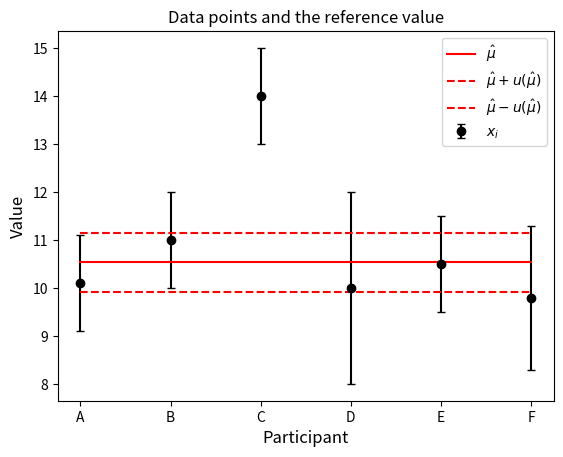
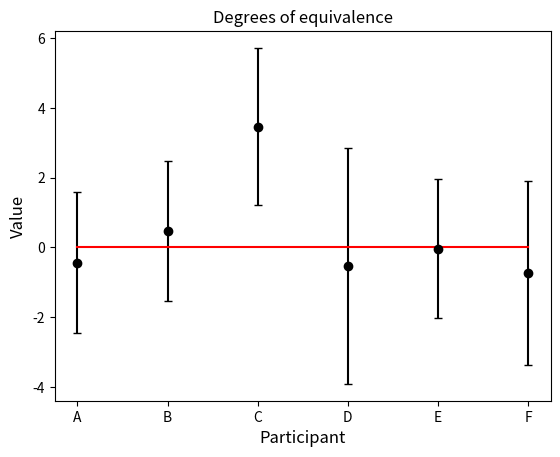
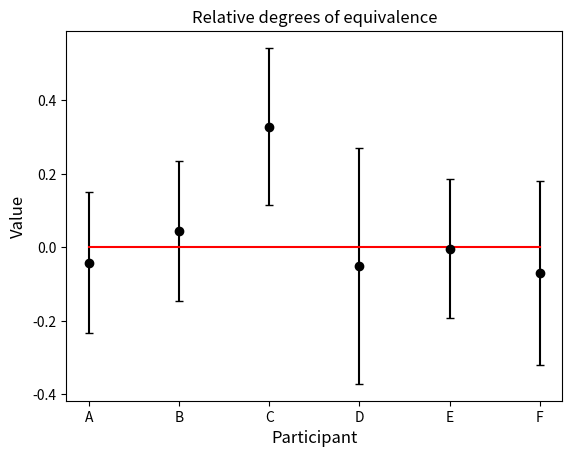
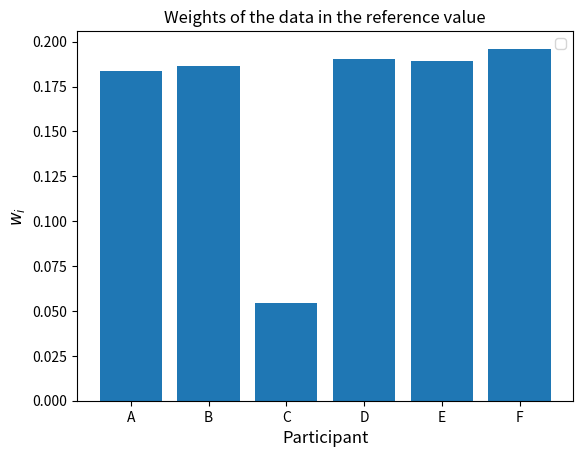
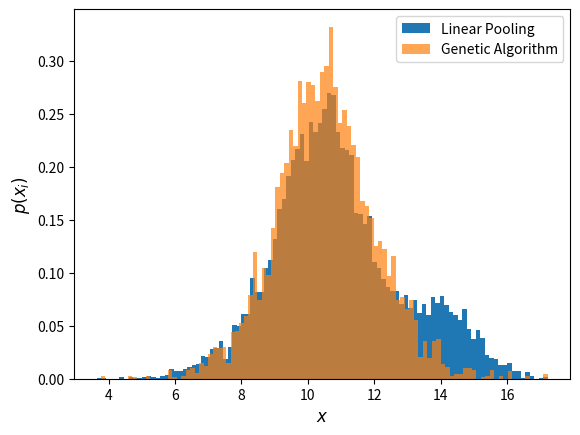
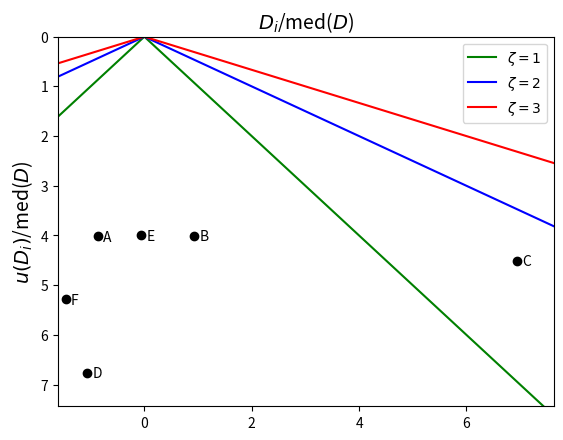

Write the Python code that produced these figures, in order.
# -*- coding: utf-8 -*-
"""
Created on Wed May 29 08:43:09 2024

@author: romain.coulon
"""

import numpy as np
import matplotlib.pyplot as plt

def consensusGen(X, u, *, ng=3, ni=8000):
    """Calculate a reference value using an evolutionary algorithm.
    See: Romain Coulon and Steven Judge 2021 Metrologia 58 065007
    https://doi.org/10.1088/1681-7575/ac31c0

    Parameters
    ----------
    X : list of floats
        Measurement values.
    u : list of floats
        Standard uncertainties of measurement values.
    ng : int, optional
        Number of generations (Default = 3). Set ng=0 for Linear Pool estimation.
    ni : int, optional
        Number of individuals in the whole population (Default = 8000).

    Returns
    -------
    mu : float
        Reference value.
    u_mu : float
        Standard uncertainty of the reference value.
    g0pop : list of floats
        Linear Pool distribution.
    gLpop : list of floats
        EA filtered distribution.
    w : list of floats
        Weights associated with laboratories.
    """

    m = len(X) # Number of groups
    ni_per_group = ni // m  # Number of individuals per group

    # Initialize vectors of indices for generations, groups and individuals per group 
    if ng == 0:
        generations = 0
    else:
        generations = range(ng)

    group_indices = range(m)
    individual_indices = range(ni_per_group)

    # Initialize matrices and arrays
    Gen2 = np.empty((m, ni_per_group))
    Gen3 = np.empty((m, ni_per_group))
    q = np.empty((m, ni_per_group)) # Matrix of phenotypes before the evolution step 
    q2 = np.zeros((m, ni_per_group)) # Matrix of phenotypes after the evolution step 
    w = np.ones((m, ni_per_group))

    if ng == 0:
        KCRV = np.empty(1)  # Mean of the whole population at each generation
        uKCRV = np.empty(1)  # Standard deviation of the whole population at each generation
    else:
        KCRV = np.empty(ng)  # Mean of the whole population at each generation
        uKCRV = np.empty(ng)  # Standard deviation of the whole population at each generation

    # Generate the first generation
    for i in group_indices:
        q[i] = np.random.normal(X[i], u[i], ni_per_group) # Generate individuals from Normal distributions 

    Q2 = q.ravel()  # Suppress the group separation

    if ng == 0:
        KCRV[0] = np.mean(Q2) # Calculate the mean of the linear pooling
        uKCRV[0] = np.std(Q2) / np.sqrt(m) # Calculate the standard uncertainty of the mean of the linear pooling
        Wgth = np.ones(m) # set equal weights to each group
    else:
        # Assign initial genomes to each individual
        for i in group_indices:
            Gen2[i, :] = i + 1 # Give the same genome to all individals within a group - genome is encoded by the group indice
            Gen3[i, :] = i + 1

        for t in generations: # Run an evolution step
            q2.fill(0)  # Reset q2 for the new generation

            for i in group_indices:
                for j in individual_indices:
                    if w[i, j] != 0: # if not already killed
                        # Find the nearest phenotype of the individuals (i,j)
                        Mat1 = np.abs(q[i, j] - q)
                        Mat1[i, j] = float("inf")  # Exclude self
                        nearest_idx = np.unravel_index(np.argmin(Mat1), Mat1.shape)
                        l, c = nearest_idx # indices of the nearest phenotype

                        if Gen2[i, j] != Gen2[l, c]: # Outbreading
                            r = np.random.rand()
                            q2[i, j] = r * q[i, j] + (1 - r) * q[l, c]  # Crossover
                            Gen3[i, j] = np.sqrt(Gen2[i, j] * Gen2[l, c]) # Attribute a new genome
                        else: # Inbreading
                            w[i, j] = 0  # Kill the individuals
                            q2[i, j] = q[i, j] # Record 
                    else:
                        w[i, j] = 0 # Kill the individuals 
                        q2[i, j] = q[i, j] # Record

            q = q2.copy() # Memorize the phenotypes
            Gen2 = Gen3.copy() # Memorize the genotype
            Q = q.ravel() # Suppress the group separation
            W = w.ravel() # Suppress the group separation
            G = np.where(W != 0) # Indices of alived individuals

            Wgth = np.array([np.sum(w[i] != 0) / ni_per_group for i in group_indices]) # Calculation of the weights of each group

            KCRV[t] = np.mean(Q[G]) # Calculate the mean of the new distribution 
            uKCRV[t] = np.std(Q[G]) / np.sqrt(m) # Calculate the standard uncertainty of the mean of the new distribution 

    mu = KCRV[-1] # Return the consensus value from the last generation
    u_mu = uKCRV[-1] # Return the standard uncerainty of the consensus value from the last generation
    if ng==0: gLpop = Q2
    else: gLpop = Q[G]
    w = Wgth / np.sum(Wgth) # Calculate the normalized weights

    return mu, u_mu, Q2, gLpop, w

def DoE(x,u,x_ref,ux_ref,*,w=[],k=2):
    """This function aims to calculate Degrees of equivalence.
    
    References: 
        [Accred Qual Assur (2008)13:83-89, Metrologia 52(2015)S200]
        https://link.springer.com/article/10.1007/s00769-007-0330-1
        https://iopscience.iop.org/article/10.1088/0026-1394/52/3/S200/pdf
    
    :param x: Sample of values
    :type x: array of floats
    :param u: Sample of standard uncertainties related to the values
    :type u: array of floats
    :param x_ref: Estimation of the reference value
    :type x_ref: float
    :param ux_ref: Estimation of uncertainty of the reference value
    :type ux_ref: float
    
    :param w: (Optional) Weights associated to each data point.
    :type w: array of floats
    :param k: (Optional) Coverage factor (set by default equal to 2)
    :type k: float    
    
    :param d: Estimation of the degrees of equivalence
    :type d: array of floats
    :param ud: Estimation of the uncertainties related to the degrees of equivalence
    :type ud: array of floats    
    :param dr: Estimation of the relative degrees of equivalence
    :type dr: array of floats
    :param udr: Estimation of the uncertainties related to the relative degrees of equivalence
    :type udr: array of floats  
    
    :return y: d, ud, dr, udr
    :rtype y: tuple
    """
    
    x=np.asarray(x) # format input data
    u=np.asarray(u) # format input data
    w=np.asarray(w) # format input data
    k=2
    d=x-x_ref  # euclidian distance from the reference value
    u2d=(1-2*w)*u**2+ux_ref**2 # variance associated with DE (the weight factor is available)
    ud=k*u2d**0.5     # enlarged standard deviation associated with DoE
    dr=d/x_ref        # relative DoE
    udr=ud/x_ref      # relative u(DoE)
    return d, ud, dr, udr

def displayResult(X, u, result, *, lab=False):
    """
    Display the result of the genetic algorithm consensusGen()

    Parameters
    ----------
    X : list of floats
        Measurement values.
    u : list of floats
        Standard uncertainties of measurement values.
    result : list
        Output of consensusGen().
    lab : list, optional
        List of the participants. The default is False.

    Returns
    -------
    None.
    """
    mu, u_mu, g0pop, gLpop, w = result
    nX = len(X)
    d, ud, dr, udr = DoE(X,u,mu,u_mu,w=w)
    MAD=np.median(abs(d)) # median of absolute value of degrees of equivalence
    x=d/MAD            # x-coordinates
    y=ud/MAD           # y-coordinates
    
    
    if not lab:
        lab = np.linspace(1, nX, nX)-1
        labstr = [str(int(x)) for x in lab]
    else:
        labstr = lab
    
    print(f"The consensus value is {mu:.4g} ± {u_mu:.2g} (k=1)")
    print("The degrees of equivalence are:")
    for il, lL in enumerate(labstr):
        print(f"\t {lL}: {d[il]:.2g} ± {ud[il]:.2g} (k=2)")
    
    # Data plot
    plt.figure("Data")
    plt.clf()
    plt.title("Data points and the reference value")
    plt.errorbar(labstr, X, yerr=u, fmt='ok', capsize=3, ecolor='k', label=r"$x_i$")
    plt.plot(lab, np.ones(nX) * mu, "-r", label=r"$\hat{\mu}$")
    plt.plot(lab, np.ones(nX) * (mu + u_mu), "--r", label=r"$\hat{\mu} + u(\hat{\mu})$")
    plt.plot(lab, np.ones(nX) * (mu - u_mu), "--r", label=r"$\hat{\mu} - u(\hat{\mu})$")
    plt.ylabel(r'Value', fontsize=12)
    plt.xlabel(r'Participant', fontsize=12)
    plt.legend()

    # Data plot
    plt.figure("DoE")
    plt.clf()
    plt.title("Degrees of equivalence")
    plt.errorbar(labstr, d, yerr=ud, fmt='ok', capsize=3, ecolor='k')
    plt.plot(lab, np.zeros(nX), "-r")
    plt.ylabel(r'Value', fontsize=12)
    plt.xlabel(r'Participant', fontsize=12)

    # Data plot
    plt.figure("rDoE")
    plt.clf()
    plt.title("Relative degrees of equivalence")
    plt.errorbar(labstr, dr, yerr=udr, fmt='ok', capsize=3, ecolor='k')
    plt.plot(lab, np.zeros(nX), "-r")
    plt.ylabel(r'Value', fontsize=12)
    plt.xlabel(r'Participant', fontsize=12)

    # Weights plot
    plt.figure("Weights")
    plt.clf()
    plt.title("Weights of the data in the reference value")
    plt.bar(labstr, w)
    plt.ylabel(r'$w_i$', fontsize=12)
    plt.xlabel(r'Participant', fontsize=12)
    plt.legend()

    # Distributions plot
    plt.figure("Distributions")
    plt.clf()
    plt.hist(g0pop, bins=100, edgecolor='none', density=True, label='Linear Pooling')
    plt.hist(gLpop, bins=100, edgecolor='none', alpha=0.7, density=True, label='Genetic Algorithm')
    plt.ylabel(r'$p(x_i)$', fontsize=12)
    plt.xlabel(r'$x$', fontsize=12)
    plt.legend()

    # Show plots
    plt.show()

    # PomPlot
    plt.figure("PomPlot")
    plt.clf()
    # plt.title("PomPlot")
    # plt.rcParams['xtick.bottom'] = plt.rcParams['xtick.labelbottom'] = False
    # plt.rcParams['xtick.top'] = plt.rcParams['xtick.labeltop'] = True
    fig, ax = plt.subplots() # create of subplot object
    ax.plot(x,y,'ok')
    # define the frame
    plt.ylim(1.1*max(y),0)
    plt.xlim(1.1*min(x),1.1*max(x))
    # print axes title
    ax.set_title(r'$D_{i}$/med($D$)', fontsize=14)
    ax.set_ylabel(r'$u(D_{i})$/med($D$)', fontsize=14)
    # draw the lignes
    x0=np.arange(-9,9,1)
    y0=np.arange(-9,9,1)
    plt.plot(x0,y0,'-g',label=r'$\zeta=1$')
    plt.plot(x0,-y0,'-g')
    plt.plot(x0,y0/2,'-b',label=r'$\zeta=2$')
    plt.plot(x0,-y0/2,'-b')
    plt.plot(x0,y0/3,'-r',label=r'$\zeta=3$')
    plt.plot(x0,-y0/3,'-r')
    for i,g in enumerate(labstr):
        plt.text(x[i]+0.1,y[i]+0.1,g)
    plt.legend() # display the legend

    # Show plots
    plt.show()


# Example usage (replace with actual function call and data):
l = ["A", "B", "C", "D", "E", "F"]
X = [10.1, 11, 14, 10, 10.5, 9.8]
u = [1, 1, 1, 2, 1, 1.5]
result = consensusGen(X, u, ng=1)
displayResult(X, u, result, lab=l)

